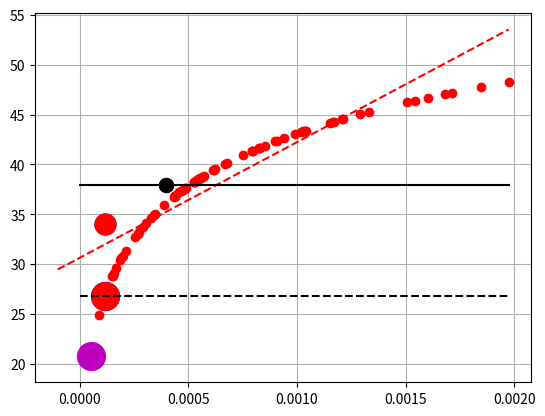

Source code (Python):
#!/usr/bin/env python3
# -*- coding: utf-8 -*-
"""

Created on Tue Feb 26 23:30:13 2019

[redacted]

#Posibles analisis que se pueden desprender de esto.

Sistematizacion de los resultados (barriendo rangos amplios de media del ensamble de 
qr y su dispersion. Realizando diferentes repeticiones de cada experimento para colectar
estadisticas respecto de los "updates catastroficos" y de las diferencias entre los diferentes metodos)

Implementar un ful EnKF (LETKF EnSRF) para ver no solo que pasa con la media sino tambien
con los diferentes miembros.

Realizar experimentos mas sofisticados en donde existan 2 puntos a los que se hace el update
uno uno con una observacion con un O-B postivio y grande y otra con un O-B pequenio y en donde 
el state tiene una covarianza importante entre las dos (para ver si una obs catastrofica
puede tambien afectar puntos vecinos a pesar de que en esos puntos la obs no conduzca es ese comp
ortamiento).

Realizar experimentos en donde aparte de q se agregue alguna otra variable como W
(se pueden tomar ensambles reales sacados de los experimentos para hacer esto).
Ver el impacto sobre W y sobre otras variables de los "updates catastroficos".


Para sistematizar este script barrer el spacio de media y dispersion y ahi crear
histogramas del valor de q final, dbz final, de la diferencia update pf vs update enkf
de la diferencia update truncado / update sin truncar , calcular la frecuencia de
updates "catastroficos". Para cada combinacion de valores hacer 1e6 repeticiones del 
experimento. 

"""
import numpy as np
import matplotlib.pyplot as plt

def calc_ref( q , assume_graupel = False )  :
    
    nor=8.0e6        #[m^-4]
    ror=1000.0e0     #[Kg/m3]
    pip=np.power( np.pi , 1.75 )   #factor
    cf =1.0e18 * 720 #factor 
    ro=1.0e0
    
    nog=4.0e4      #[m^-4]
    rog=913.0e0    #[Kg/m3] 

    if q < 1.0e-10   :
        q=1.0e-10
        
    z= cf * ( np.power( ro * q , 1.75 ) )
    z= z / ( pip * ( nor ** 0.75 ) * ( ror ** 1.75 ) )
  
    if assume_graupel  :
       z= ( cf / ( pip * ( nog ** 0.75) * ( rog ** 1.75 ) ) ) ** 0.95
       z= z * ( ( ro * q ) ** 1.6625 )

    z = 10.0*np.log10( z )
   
    
    return z


#Define qr ensemble
    
ens_size = 100     

qr_mean = 0.0004
qr_std  = 0.0006

dbz_tr = 10
obs=20
R_in=10.0 
dynamic_r = False

assume_graupel = False
    
qr_ens = qr_mean+qr_std*np.random.randn( ens_size )

qr_ens[ qr_ens < 0.0 ] = np.mean(qr_ens)  #Desviamos el ensamble hacia los valores positivos.
#qr_ens[0]=0.0025   #Agregamos 3 outliers.
#qr_ens[1]=0.0012
#qr_ens[2]=0.0012  


#Define dbz ensemble    
dbz_ens = np.zeros( np.shape( qr_ens ) )   
for ii in range( ens_size ):
    dbz_ens[ii] = calc_ref( qr_ens[ii] , assume_graupel = assume_graupel )
    
plt.figure()
#plt.plot( qr_ens , dbz_ens , 'ob' )




dbz_ens_trunc=np.copy( dbz_ens )
dbz_ens_trunc[ dbz_ens_trunc < dbz_tr ] = dbz_tr


plt.plot( qr_ens , dbz_ens_trunc , 'or' )

if dynamic_r :
   #R = np.max([ R_in , 0.5*abs( obs-np.mean(dbz_ens) ) ])
   if np.mean(dbz_ens_trunc) > obs   :
      R=0.35*(np.max(dbz_ens_trunc)-np.min(dbz_ens_trunc))
   else                              :
      R=R_in
      
   R= np.power( R , 2 )
   print( np.sqrt(R) )
else         :
   R=np.power( R_in , 2)   


 #Fit linear regression
fit=np.polyfit(qr_ens,dbz_ens, 1)   
fit_trunc=np.polyfit(qr_ens,dbz_ens_trunc, 1)   

x=np.array([-1e-4,np.max(qr_ens)])
#plt.plot(x,x*fit[0]+fit[1],'--b')
plt.plot(x,x*fit_trunc[0]+fit_trunc[1],'--r')
plt.grid()


#Compute updates.

cov=np.cov( np.stack((qr_ens,dbz_ens), axis=0) )[0,1]
cov_trunc=np.cov( np.stack((qr_ens,dbz_ens_trunc), axis=0) )[0,1]

qr_var = np.var( qr_ens )
dbz_var = np.var( dbz_ens )
dbz_var_trunc = np.var( dbz_ens_trunc )
dbz_mean = np.mean( dbz_ens )
dbz_mean_trunc = np.mean( dbz_ens_trunc )


qr_update = ( cov / ( dbz_var + R ) ) * ( obs - dbz_mean )

qr_update_trunc = ( cov_trunc / ( dbz_var_trunc + R ) ) * ( obs - dbz_mean_trunc )

qr_a = qr_mean + qr_update

qr_a_trunc = qr_mean + qr_update_trunc

dbz_a = calc_ref( qr_a , assume_graupel = assume_graupel)
dbz_a_trunc = calc_ref( qr_a_trunc , assume_graupel = assume_graupel)

dbz_a_lin= dbz_mean + ( dbz_var / ( dbz_var + R ) ) * ( obs - dbz_mean )
dbz_a_trunc_lin= dbz_mean_trunc + ( dbz_var_trunc / ( dbz_var_trunc + R ) ) * ( obs - dbz_mean_trunc )

plt.plot(qr_a,dbz_a,'ob',markersize=20.0)

plt.plot(qr_a_trunc,dbz_a_trunc,'or',markersize=20.0)


plt.plot(qr_a,dbz_a_lin,'ob',markersize=15.0)
plt.plot(qr_a_trunc,dbz_a_trunc_lin,'or',markersize=15.0)

plt.plot(qr_mean,dbz_mean_trunc,'ok',markersize=10.0)    
plt.plot(qr_mean,dbz_mean,'ok',markersize=10.0)   
plt.plot(np.array([0,np.max(qr_ens)]),np.array([dbz_mean_trunc,dbz_mean_trunc]),'-k',markersize=10.0) 
plt.plot(np.array([0,np.max(qr_ens)]),np.array([dbz_a_trunc,dbz_a_trunc]),'--k',markersize=10.0) 


#Update the ensemble using a particle filter.

w= np.exp( -np.power(dbz_ens - obs , 2) / R_in )
w=w/np.sum(w) #Normalizo los pesos.

qr_a_pf = np.sum( qr_ens * w )
dbz_a_pf = calc_ref( qr_a_pf , assume_graupel = assume_graupel )
plt.plot(qr_a_pf,dbz_a_pf,'om',markersize=20.0)



print( 1e4*(qr_mean - qr_a) , qr_a , dbz_a , dbz_mean )
#print( 1e4*(qr_mean - qr_a_trunc) )
print( 1e4*(qr_mean - qr_a_pf) , qr_a_pf , dbz_a_pf , dbz_mean )
